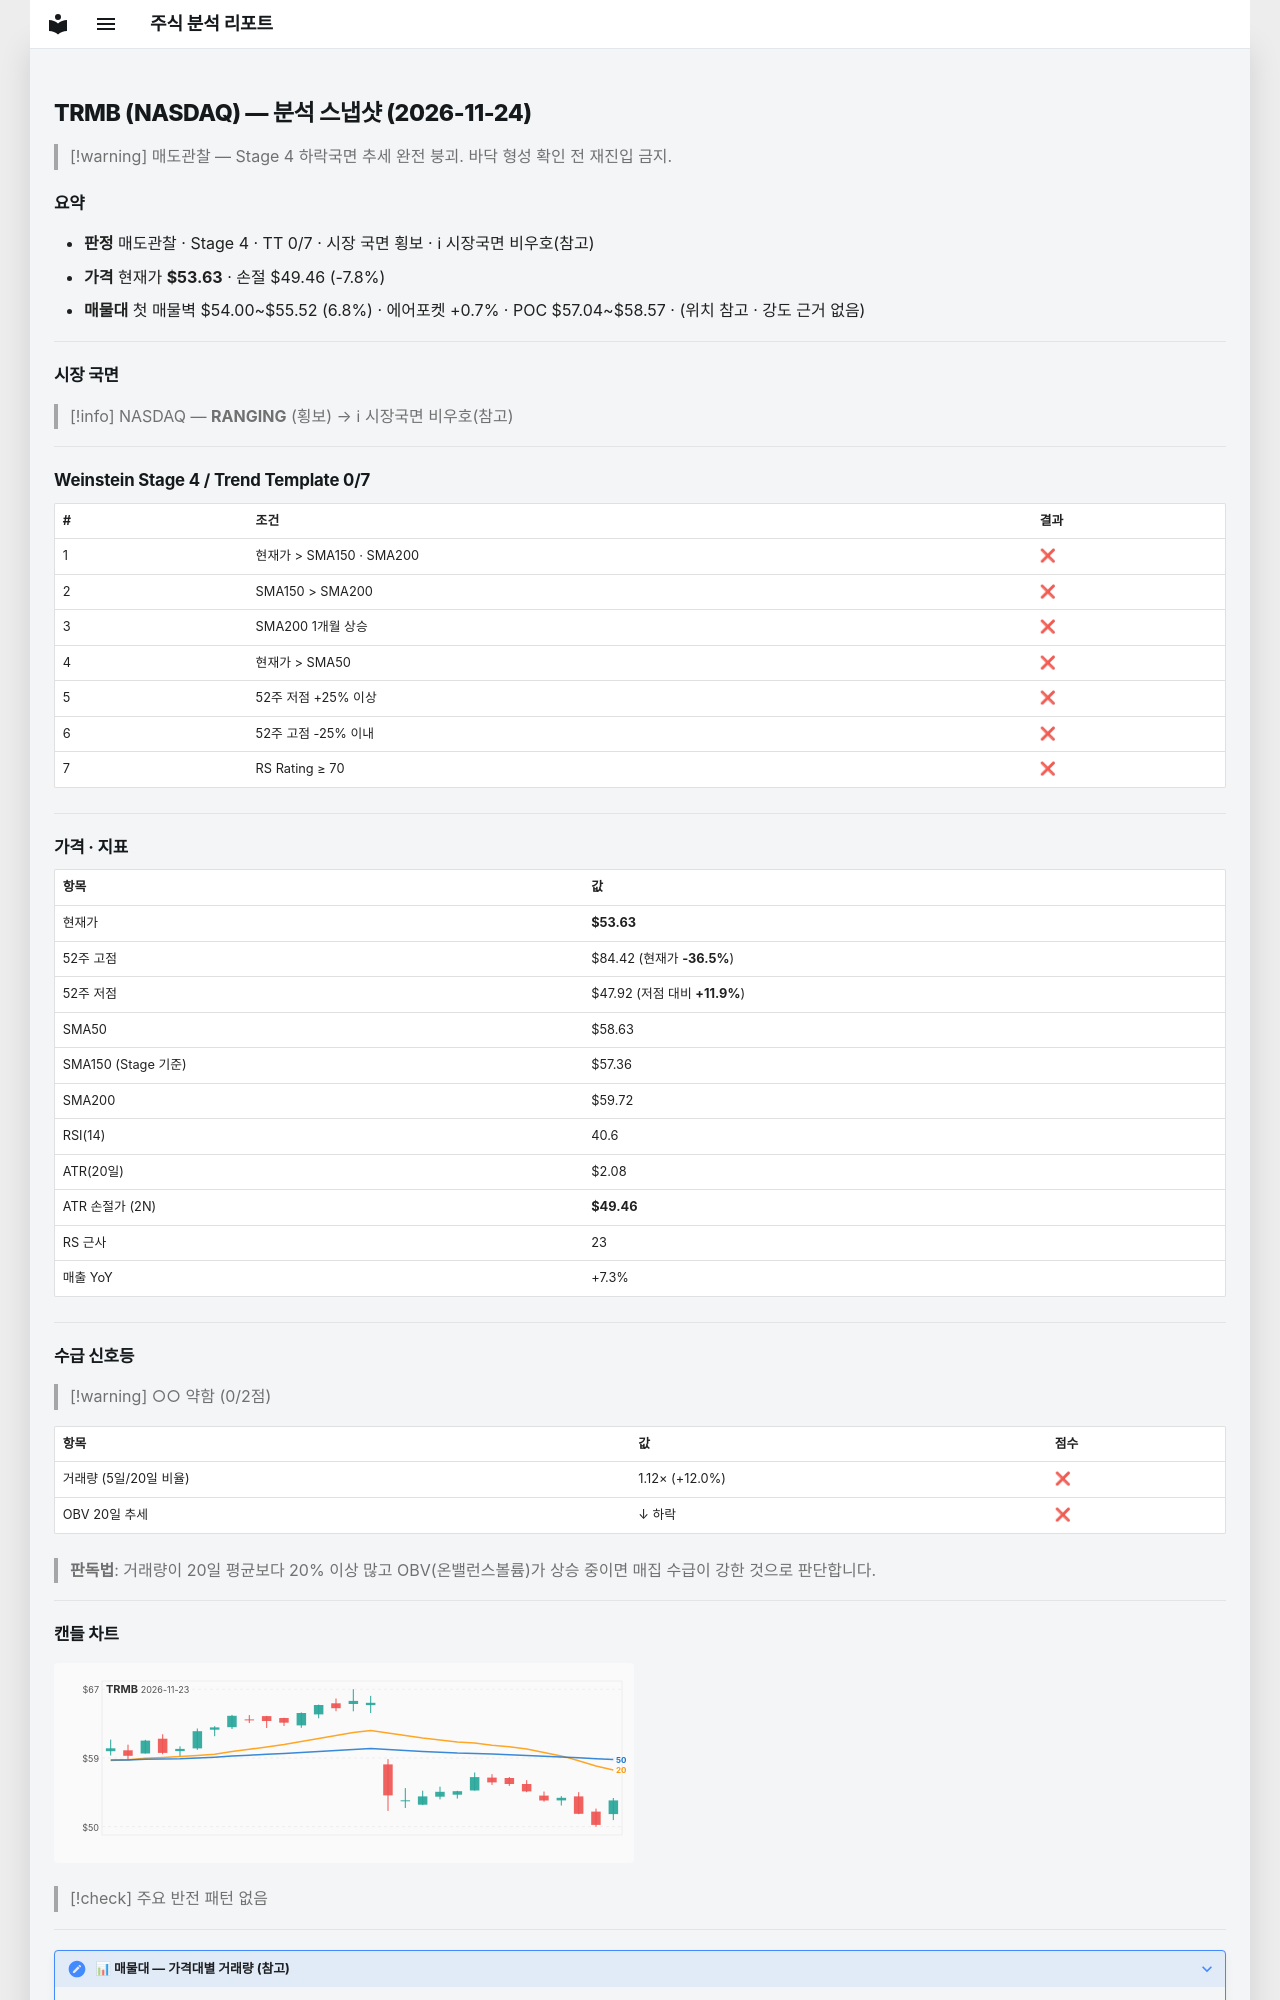

repository: soloandco/stock-reports · page: snapshots/TRMB-2026-11-24/index.html · generator: mkdocs

---
type: analysis-snapshot
title: TRMB 분석 스냅샷
ticker: TRMB
market: NASDAQ
created: 2026-11-24
updated: 2026-11-24
bar-date: 2026-11-23
verdict: 매도관찰
real-rr: 2.01
sma50-gap-pct: -8.5
weekly-position: 저항대아래
weekly-overhead-price: 62.00
weekly-overhead-pct: 15.6
stage: 4
trend-template-score: 0
tt-max: 7
ma-set: sma-50-150-200
price: 53.630001068115234
stop-price: 49.46162717600543
market-regime: RANGING
supply-demand-score: 0/2
supply-demand-label: 약함
status: tracking
tags:
  - stock-agent
  - watchlist
  - TRMB
  - analysis
related:
  - "[[analysis-template]]"
---

# TRMB (NASDAQ) — 분석 스냅샷 (2026-11-24)

> [!warning] 매도관찰 — Stage 4 하락국면
> 추세 완전 붕괴. 바닥 형성 확인 전 재진입 금지.

## 요약

- **판정** 매도관찰 · Stage 4 · TT 0/7 · 시장 국면 횡보 · ℹ 시장국면 비우호(참고)
- **가격** 현재가 **$53.63** · 손절 $49.46 (-7.8%)
- **매물대** 첫 매물벽 $54.00~$55.52 (6.8%) · 에어포켓 +0.7% · POC $57.04~$58.57 · (위치 참고 · 강도 근거 없음)

---

## 시장 국면

> [!info] NASDAQ — **RANGING** (횡보) → ℹ 시장국면 비우호(참고)

---

## Weinstein Stage 4 / Trend Template 0/7

| # | 조건 | 결과 |
|---|------|------|
| 1 | 현재가 > SMA150 · SMA200 | ❌ |
| 2 | SMA150 > SMA200 | ❌ |
| 3 | SMA200 1개월 상승 | ❌ |
| 4 | 현재가 > SMA50 | ❌ |
| 5 | 52주 저점 +25% 이상 | ❌ |
| 6 | 52주 고점 -25% 이내 | ❌ |
| 7 | RS Rating ≥ 70 | ❌ |

---

## 가격 · 지표

| 항목 | 값 |
|------|---|
| 현재가 | **$53.63** |
| 52주 고점 | $84.42 (현재가 **-36.5%**) |
| 52주 저점 | $47.92 (저점 대비 **+11.9%**) |
| SMA50 | $58.63 |
| SMA150 (Stage 기준) | $57.36 |
| SMA200 | $59.72 |
| RSI(14) | 40.6 |
| ATR(20일) | $2.08 |
| ATR 손절가 (2N) | **$49.46** |
| RS 근사 | 23 |
| 매출 YoY | +7.3% |

---
## 수급 신호등

> [!warning] ○○ 약함 (0/2점)

| 항목 | 값 | 점수 |
|------|------|------|
| 거래량 (5일/20일 비율) | 1.12× (+12.0%) | ❌ |
| OBV 20일 추세 | ↓ 하락 | ❌ |

> **판독법**: 거래량이 20일 평균보다 20% 이상 많고 OBV(온밸런스볼륨)가 상승 중이면 매집 수급이 강한 것으로 판단합니다.

---
